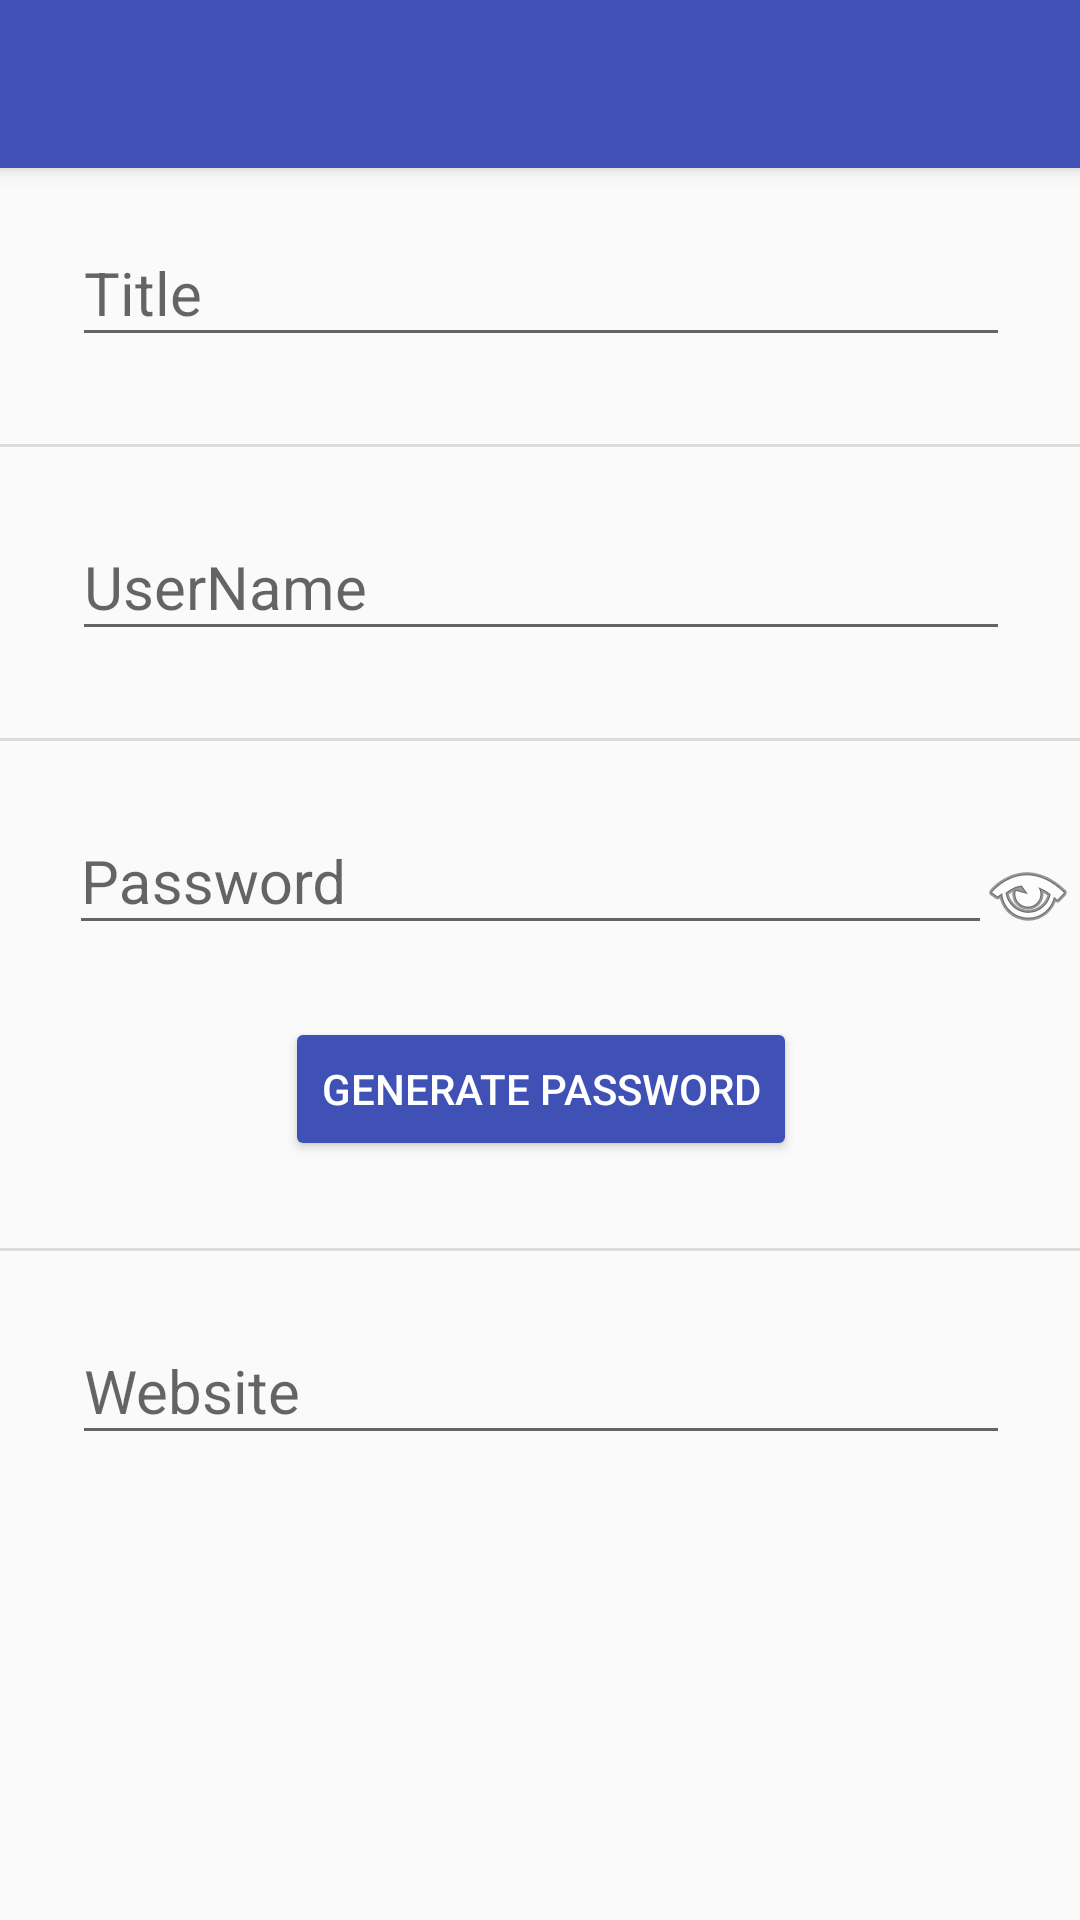

The Android layout XML behind this screen, and the referenced resources:
<!-- AndroidManifest.xml: activity theme AppTheme.NoActionBar -->
<!-- res/layout/activity_edit_entry_web_site.xml -->
<?xml version="1.0" encoding="utf-8"?>
<android.support.design.widget.CoordinatorLayout xmlns:android="http://schemas.android.com/apk/res/android"
    xmlns:app="http://schemas.android.com/apk/res-auto"
    xmlns:tools="http://schemas.android.com/tools"
    android:layout_width="match_parent"
    android:layout_height="match_parent"
    android:fitsSystemWindows="true"
    tools:context=".EditEntryWebsiteActivity"
    android:id="@+id/root_view_edit_card">

    <android.support.design.widget.AppBarLayout
        android:layout_width="match_parent"
        android:layout_height="wrap_content"
        android:theme="@style/AppTheme.AppBarOverlay">

        <android.support.v7.widget.Toolbar
            android:id="@+id/toolbar_editEntryWebSite"
            android:layout_width="match_parent"
            android:layout_height="?attr/actionBarSize"
            android:background="?attr/colorPrimary"
            app:popupTheme="@style/AppTheme.PopupOverlay" />

    </android.support.design.widget.AppBarLayout>

    <include layout="@layout/content_edit_entry_web_site" />


</android.support.design.widget.CoordinatorLayout>
<!-- res/layout/content_edit_entry_web_site.xml (included above) -->
<?xml version="1.0" encoding="utf-8"?>
<ScrollView xmlns:android="http://schemas.android.com/apk/res/android"
    xmlns:app="http://schemas.android.com/apk/res-auto"
    xmlns:tools="http://schemas.android.com/tools"
    android:layout_width="match_parent"
    android:layout_height="match_parent"
    android:orientation="vertical"
    android:paddingBottom="@dimen/activity_vertical_margin"
    android:paddingLeft="@dimen/activity_horizontal_margin"
    android:paddingRight="@dimen/activity_horizontal_margin"
    android:paddingTop="@dimen/activity_vertical_margin"
    app:layout_behavior="@string/appbar_scrolling_view_behavior"
    tools:context=".EditEntryWebsiteActivity"
    tools:showIn="@layout/activity_edit_entry_web_site">

    <LinearLayout
        android:layout_width="match_parent"
        android:layout_height="wrap_content"
        android:orientation="vertical">

        <android.support.design.widget.TextInputLayout
            android:id="@+id/edit_card_title_layout"
            android:layout_width="match_parent"
            android:layout_height="wrap_content"
            android:layout_marginTop="8dp">

            <EditText
                android:layout_width="match_parent"
                android:layout_height="wrap_content"
                android:hint="@string/Title"
                android:textSize="20sp"
                android:layout_marginLeft="24dp"
                android:layout_marginRight="24dp"
                android:layout_marginBottom="24dp"
                android:id="@+id/edit_entry_web_site_title_editText" />

        </android.support.design.widget.TextInputLayout>

        <View style="@style/Divider"/>

        <android.support.design.widget.TextInputLayout
            android:id="@+id/edit_card_username_layout"
            android:layout_width="match_parent"
            android:layout_height="wrap_content"
            android:layout_marginTop="8dp">


            <EditText
                android:layout_width="match_parent"
                android:layout_height="wrap_content"
                android:hint="@string/UserName"
                android:textSize="20sp"
                android:layout_gravity="center"
                android:layout_marginLeft="24dp"
                android:layout_marginRight="24dp"
                android:layout_marginBottom="24dp"
                android:id="@+id/edit_entry_web_site_username_editText" />
        </android.support.design.widget.TextInputLayout>

        <View style="@style/Divider"/>

        <RelativeLayout
            android:layout_width="match_parent"
            android:layout_height="wrap_content">

            <ImageButton
                android:layout_width="wrap_content"
                android:layout_height="wrap_content"
                android:id="@+id/edit_entry_web_site_password_open_symbol_imageButton"
                android:layout_alignParentRight="true"
                android:src="@drawable/ic_visibility_black_24dp"
                android:layout_marginTop="30dp"
                android:layout_marginRight="2dp"
                android:background="@android:color/transparent" />

            <android.support.design.widget.TextInputLayout
                android:id="@+id/edit_card_password_layout"
                android:layout_width="match_parent"
                android:layout_height="wrap_content"
                android:layout_marginTop="8dp"
                android:layout_toLeftOf="@id/edit_entry_web_site_password_open_symbol_imageButton">

                <EditText
                    android:layout_width="match_parent"
                    android:layout_height="wrap_content"
                    android:inputType="textPassword"
                    android:ems="10"
                    android:hint="@string/Password"
                    android:textSize="20sp"
                    android:layout_gravity="center"
                    android:layout_marginLeft="16dp"
                    android:layout_marginRight="2dp"
                    android:layout_marginBottom="24dp"
                    android:id="@+id/edit_entry_web_site_password_editText"/>


            </android.support.design.widget.TextInputLayout>


        </RelativeLayout>

        <Button
            android:layout_width="wrap_content"
            android:layout_height="wrap_content"
            android:text="@string/GenPass"
            android:id="@+id/edit_entry_web_site_gen_passButton"
            android:layout_marginBottom="24dp"
            android:layout_marginLeft="24dp"
            android:layout_marginRight="24dp"
            android:layout_gravity="center"
            android:theme="@style/MyBlueButton" />

        <View style="@style/Divider"/>

        <android.support.design.widget.TextInputLayout
            android:id="@+id/edit_card_website_layout"
            android:layout_width="match_parent"
            android:layout_height="wrap_content"
            android:layout_marginTop="8dp">


            <EditText
                android:layout_width="match_parent"
                android:layout_height="wrap_content"
                android:hint="@string/Website"
                android:textSize="20sp"
                android:layout_gravity="center"
                android:layout_marginLeft="24dp"
                android:layout_marginRight="24dp"
                android:layout_marginBottom="24dp"
                android:id="@+id/edit_entry_web_site_website_editText"
                android:inputType="textUri"/>
        </android.support.design.widget.TextInputLayout>

    </LinearLayout>



</ScrollView>
<!-- resources referenced by this layout -->
<resources>
  <string name="GenPass">Generate password</string>
  <string name="Password">Password</string>
  <string name="Title">Title</string>
  <string name="UserName">UserName</string>
  <string name="Website">Website</string>
  <style name="AppTheme.AppBarOverlay" parent="ThemeOverlay.AppCompat.Dark.ActionBar" />
  <style name="AppTheme.PopupOverlay" parent="ThemeOverlay.AppCompat.Light" />
  <style name="Divider">
          <item name="android:layout_width">match_parent</item>
          <item name="android:layout_height">1dp</item>
          <item name="android:layout_marginTop">5dp</item>
          <item name="android:layout_marginBottom">5dp</item>
          <item name="android:background">?android:attr/listDivider</item>
      </style>
  <style name="MyBlueButton" parent="Theme.AppCompat">
          <item name="colorButtonNormal">@color/colorPrimary</item>
          <item name="colorControlHighlight">@color/colorRipple</item>
      </style>
  <style name="AppTheme.NoActionBar">
          <item name="windowActionBar">false</item>
          <item name="windowNoTitle">true</item>
      </style>
  <color name="colorPrimary">#3F51B5</color>
  <color name="colorRipple">#1c2557</color>
</resources>
